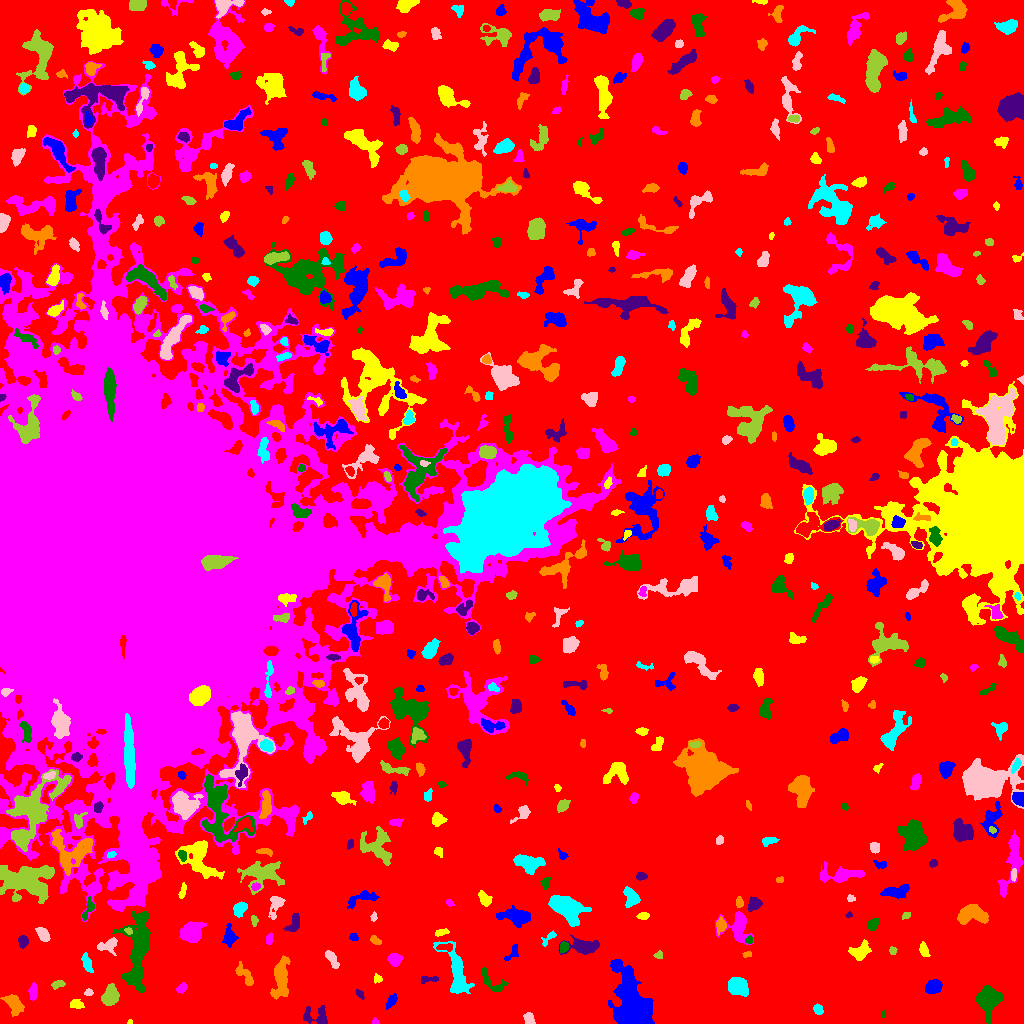

Data behind this chart, as committed beside it:
ID, X, Y, A, B, theta, total_flux, mu_max, mu_median, mu_mean, R_fwhm, R_e, R10, R90, x_start, x_end, y_start, y_end, area, greylevel
0, 553.6, 533.4, 313.6, 277, -1.546, 2402591, 13.0, 3.0, 3.296, 160, 243.2, 95.51, 380.4, 0, 1023, 0, 1023, 728861, 3.296
1, 633.4, 13.7, 12.5, 7.548, -1.246, 20592, 52.0, 6.0, 12.2, 9.837, 9.322, 3.656, 17, 608, 654, 0, 64, 1688, 19.2
2, 129.5, 1.095, 1.24, 0.9948, -0.04777, 42.0, 4.0, 1.0, 1.68, 1.871, 1.382, 0.5642, 2.111, 127, 132, 0, 4, 25, 9.68
3, 374.9, 1.688, 1.712, 1.496, -0.5423, 96.0, 6.0, 2.0, 2.4, 2.257, 1.784, 0.5642, 3.038, 372, 379, 0, 6, 40, 9.4
4, 883.2, 9.273, 1.767, 1.087, 1.423, 77.0, 6.0, 2.0, 2.2, 1.871, 1.693, 0.5642, 2.877, 881, 885, 5, 13, 35, 9.2
5, 318, 5.926, 7.152, 4.348, -0.2892, 747.0, 11.0, 2.0, 2.746, 3.385, 4.406, 1.493, 7.715, 303, 327, 0, 18, 272, 9.746
6, 13.2, 20.68, 5.451, 3.248, -0.9197, 842.0, 9.0, 2.5, 2.986, 4.37, 4.754, 1.784, 7.999, 0, 24, 7, 29, 282, 9.986
7, 818, 14.24, 2.651, 1.9, -1.115, 291.0, 8.0, 3.0, 3.096, 3.432, 2.821, 1.128, 4.514, 813, 823, 9, 20, 94, 10.1
8, 529, 4.949, 3.003, 2.269, -1.187, 336.0, 7.0, 3.0, 2.922, 3.385, 3.29, 1.262, 5.202, 523, 535, 0, 11, 115, 9.922
9, 110, 28.04, 5.009, 3.36, 1.184, 1094, 8.0, 4.0, 3.734, 6.933, 5.202, 2.185, 8.078, 101, 119, 18, 40, 293, 10.73
10, 716.7, 11.61, 3.723, 2.755, 0.9258, 221.0, 3.0, 2.0, 1.713, 4.918, 3.827, 1.493, 5.754, 712, 724, 3, 18, 129, 8.713
11, 391.4, 22.68, 3.614, 1.826, 0.9588, 384.0, 8.0, 3.0, 3.2, 4.068, 3.241, 1.262, 5.078, 386, 397, 14, 30, 120, 10.2
12, 76.44, 19.11, 3.402, 2.168, -0.1565, 468.0, 8.0, 4.0, 4.034, 4.754, 3.568, 1.382, 5.293, 70, 84, 15, 24, 116, 10.03
13, 32.96, 31.96, 3.629, 1.95, 1.536, 486.0, 10.0, 3.0, 3.767, 3.656, 3.29, 1.262, 5.382, 28, 37, 23, 41, 129, 10.77
14, 989.2, 24.09, 7.372, 5.103, 1.49, 1800, 8.0, 3.0, 3.273, 8.519, 7.001, 2.764, 11.28, 975, 1002, 0, 38, 550, 10.27
15, 359.5, 29.64, 2.605, 1.559, -0.8202, 106.0, 4.0, 1.0, 1.656, 3.09, 2.459, 0.7979, 4.029, 356, 364, 24, 34, 64, 8.656
16, 280.5, 44.88, 8.717, 3.313, 1.521, 2147, 16.0, 3.0, 4.161, 5.499, 5.698, 2.111, 10.26, 270, 290, 24, 68, 516, 11.16
17, 737, 37.14, 4.337, 3.672, -0.3567, 3483, 31.0, 8.0, 10.24, 5.293, 4.983, 1.954, 8.234, 728, 748, 27, 46, 340, 17.24
18, 88.26, 31.34, 1.861, 1.446, 0.1076, 86.0, 4.0, 1.0, 1.483, 2.932, 2.034, 0.7979, 3.241, 84, 93, 28, 35, 58, 10.48
19, 57.01, 38.91, 3.452, 1.797, 0.25, 221.0, 6.0, 2.0, 2.302, 2.985, 2.932, 0.9772, 4.787, 51, 65, 34, 43, 96, 9.302
20, 599.4, 37.94, 2.82, 1.557, -1.013, 93.0, 4.0, 1.0, 1.274, 3.038, 2.326, 0.7979, 3.7, 596, 605, 34, 44, 73, 10.27
21, 933.3, 36.88, 3.826, 3.229, 0.4564, 1142, 10.0, 6.0, 5.387, 6.283, 4.618, 1.871, 7.069, 925, 942, 30, 44, 212, 11.39
22, 377.6, 44.63, 2.232, 2.085, -0.7092, 115.0, 3.0, 2.0, 1.716, 3.478, 2.646, 0.9772, 4.107, 374, 382, 40, 50, 67, 8.716
23, 181.3, 34.9, 2.775, 1.928, 0.6392, 249.0, 6.0, 2.0, 2.736, 3.785, 2.877, 1.128, 4.478, 176, 187, 30, 41, 91, 9.736
24, 492.2, 41.18, 8.66, 3.999, -0.6864, 690.0, 5.0, 3.0, 2.911, 6.933, 5.352, 2.185, 7.939, 482, 508, 31, 56, 237, 8.911
25, 428.3, 44.16, 5.112, 1.659, 0.04583, 173.0, 3.0, 2.0, 1.663, 4.222, 3.338, 1.262, 5.171, 421, 438, 40, 47, 104, 8.663
26, 245.2, 47.93, 7.133, 2.603, -0.9398, 462.0, 6.0, 2.0, 2.221, 4.853, 4.583, 1.596, 7.114, 235, 253, 38, 62, 208, 9.221
27, 456.5, 50.15, 15.21, 4.872, -1.259, 2597, 11.0, 3.0, 3.923, 6.555, 7.999, 2.932, 12.79, 433, 474, 30, 82, 662, 9.923
28, 331.6, 64.94, 5.12, 2.032, -1.025, 413.0, 7.0, 2.0, 2.614, 3.742, 3.7, 1.382, 5.917, 325, 339, 55, 73, 158, 9.614
29, 658, 68.23, 2.243, 1.861, 0.3412, 168.0, 5.0, 3.0, 2.71, 3.192, 2.459, 0.9772, 3.868, 653, 662, 65, 73, 62, 9.71
30, 768.3, 67.36, 3.903, 1.318, 0.11, 121.0, 3.0, 2.0, 1.592, 3.523, 2.877, 1.128, 4.406, 760, 775, 65, 70, 76, 8.592
31, 512.3, 70.81, 5.265, 2.043, 0.949, 244.0, 5.0, 2.0, 2.05, 3.338, 3.338, 1.262, 5.262, 504, 518, 62, 79, 119, 9.05
32, 923.6, 73.26, 3.265, 1.91, -1.256, 368.0, 8.0, 3.0, 3.119, 4.029, 3.141, 1.128, 4.951, 919, 930, 67, 82, 118, 10.12
33, 394.7, 63.86, 3.223, 2.68, 0.0002222, 638.0, 9.0, 4.0, 3.987, 4.549, 3.742, 1.493, 5.89, 387, 403, 57, 70, 160, 10.99
34, 563.9, 76.59, 2.512, 1.979, 1.274, 599.0, 16.0, 5.0, 6.372, 3.338, 2.764, 0.9772, 4.549, 560, 569, 70, 82, 94, 15.37
35, 583.1, 76.93, 8.231, 3.374, -0.0003527, 1100, 7.0, 3.0, 2.88, 6.77, 5.698, 2.257, 9.009, 558, 599, 69, 88, 382, 9.88
36, 747.2, 69.04, 2.382, 1.433, 0.1152, 128.0, 4.0, 3.0, 2.462, 3.568, 2.459, 0.9772, 3.432, 742, 751, 66, 72, 52, 9.462
37, 87.15, 59.95, 4.787, 1.984, -1.268, 549.0, 8.0, 3.0, 3.542, 4.918, 3.949, 1.493, 6.077, 81, 93, 51, 71, 155, 10.54
38, 108.2, 78.4, 5.593, 3.009, 0.3318, 497.0, 6.0, 2.0, 2.448, 5.47, 4.37, 1.693, 6.817, 97, 117, 68, 86, 203, 12.45
39, 892.8, 72.58, 2.076, 1.774, -1.376, 186.0, 6.0, 3.0, 3.207, 3.432, 2.459, 0.9772, 3.785, 889, 897, 69, 77, 58, 9.207
40, 445.1, 76.47, 3.782, 1.836, -0.06964, 252.0, 5.0, 3.0, 2.377, 4.146, 3.192, 1.262, 4.853, 436, 452, 72, 80, 106, 12.38
41, 228.9, 86.99, 4.734, 2.814, 1.563, 517.0, 6.0, 2.0, 2.51, 5.499, 4.297, 1.596, 6.84, 222, 238, 76, 100, 206, 9.51
42, 859.2, 71.07, 4.561, 3.497, 0.4276, 930.0, 10.0, 3.0, 3.536, 5.171, 4.406, 1.784, 7.464, 848, 871, 63, 84, 263, 10.54
43, 191.5, 90.96, 5.376, 4.807, 0.4753, 2348, 12.0, 5.0, 5.713, 8.078, 6.383, 2.585, 9.853, 179, 206, 81, 102, 411, 11.71
44, 749, 83.32, 2.001, 1.664, 1.406, 203.0, 7.0, 4.0, 3.759, 3.141, 2.257, 0.7979, 3.432, 745, 752, 80, 88, 54, 13.76
45, 22.9, 82.45, 2.779, 2.185, 1.57, 348.0, 7.0, 3.0, 3.053, 3.949, 3.141, 1.262, 4.853, 18, 28, 75, 88, 114, 10.05
46, 375.2, 83.15, 2.874, 1.788, -0.6375, 318.0, 7.0, 4.0, 3.831, 3.7, 2.821, 1.128, 4.442, 370, 381, 79, 88, 83, 9.831
47, 548.6, 85.28, 5.19, 1.632, 0.8359, 149.0, 4.0, 1.0, 1.433, 3.523, 2.985, 1.128, 4.951, 541, 556, 77, 93, 104, 8.433
48, 43, 89.33, 3.851, 2.37, -0.9369, 661.0, 8.0, 4.0, 4.21, 5.528, 3.909, 1.596, 5.917, 35, 50, 82, 96, 157, 11.21
49, 128.3, 92.71, 2.049, 1.506, -0.5607, 174.0, 7.0, 3.0, 3.48, 2.706, 2.257, 0.7979, 3.478, 124, 132, 89, 96, 50, 17.48
50, 163, 94.76, 3.102, 2.328, -1.2, 332.0, 5.0, 3.0, 2.964, 4.583, 3.432, 1.382, 5.262, 158, 167, 88, 101, 112, 9.964
51, 353.3, 86.31, 2.007, 1.632, -0.3689, 121.0, 4.0, 2.0, 1.862, 3.385, 2.326, 0.9772, 3.613, 349, 358, 83, 90, 65, 9.862
52, 440.8, 91.15, 3.48, 1.397, 0.2618, 150.0, 5.0, 2.0, 1.724, 2.706, 2.585, 0.9772, 4.107, 435, 449, 87, 95, 87, 9.724
53, 269.1, 84.44, 2.816, 1.621, 1.386, 227.0, 5.0, 3.0, 3.068, 3.785, 2.821, 1.128, 4.184, 266, 272, 79, 91, 74, 10.07
54, 138.3, 74.63, 20.47, 5.581, 1.485, 6601, 18.0, 4.0, 5.177, 7.203, 10.42, 3.568, 17.1, 112, 150, 31, 112, 1275, 13.18
55, 293.9, 100.3, 5.395, 2.734, 1.125, 327.0, 4.0, 2.0, 1.817, 6.077, 4.442, 1.784, 6.676, 283, 299, 92, 110, 180, 8.817
56, 721.2, 98.39, 3.464, 2.223, 1.454, 542.0, 10.0, 4.0, 4.045, 3.568, 3.29, 1.262, 5.499, 716, 726, 88, 107, 134, 13.04
57, 566.6, 115.5, 8.473, 5, -0.6257, 5833, 20.0, 7.0, 8.25, 8.849, 7.736, 3.141, 12.44, 548, 591, 97, 128, 707, 14.25
58, 373.8, 106.5, 2.175, 1.369, 1.535, 129.0, 5.0, 2.0, 2.434, 2.706, 2.111, 0.7979, 3.432, 370, 377, 102, 112, 53, 9.434
59, 254, 103.2, 2.538, 1.488, -1.42, 142.0, 6.0, 2.0, 2.088, 2.523, 2.257, 0.7979, 3.989, 251, 258, 97, 108, 68, 9.088
... 564 more rows
